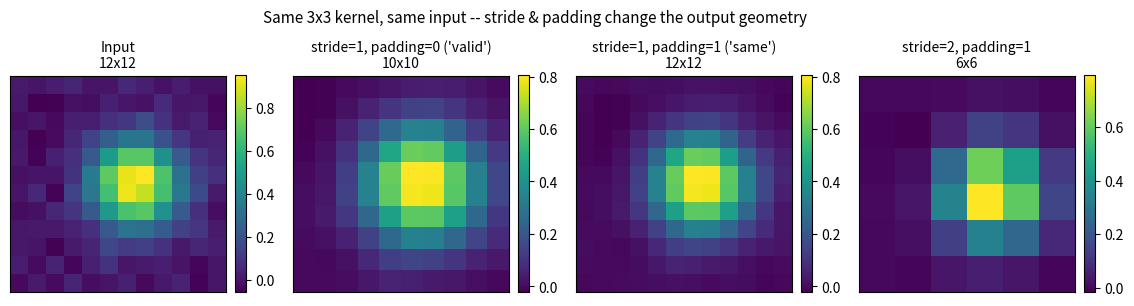

Source code (Python):
"""
Kernels, stride, and padding, made visible.

Same 3x3 kernel, same input image -- three different (stride, padding)
settings produce three very different output feature-map sizes. This
makes the output-size formula concrete instead of abstract algebra.
"""
import numpy as np
import matplotlib.pyplot as plt

np.random.seed(42)

# ---- Build a tiny synthetic 12x12 "image": a soft blob on a dark field ----
n = 12
yy, xx = np.mgrid[0:n, 0:n]
cy, cx = 5.5, 6.5
img = np.exp(-((yy - cy) ** 2 + (xx - cx) ** 2) / 6.0)   # smooth Gaussian bump
img += 0.03 * np.random.randn(n, n)                       # tiny sensor noise

# ---- A simple averaging/blur kernel (keeps the demo about geometry, ----
# ---- not about what the kernel detects) --------------------------------
kernel = np.array([[1, 2, 1],
                    [2, 4, 2],
                    [1, 2, 1]], dtype=float)
kernel /= kernel.sum()
k = kernel.shape[0]


def conv2d(image, kernel, stride=1, padding=0):
    """Manual cross-correlation with explicit stride and zero-padding."""
    k = kernel.shape[0]
    if padding > 0:
        image = np.pad(image, padding, mode="constant", constant_values=0.0)
    h, w = image.shape
    out_h = (h - k) // stride + 1                 # the formula from today's lesson
    out_w = (w - k) // stride + 1
    out = np.zeros((out_h, out_w))
    for i in range(out_h):
        for j in range(out_w):
            r, c = i * stride, j * stride           # top-left corner of this window, jumping by `stride`
            patch = image[r:r + k, c:c + k]
            out[i, j] = np.sum(patch * kernel)
    return out


# Three settings, same kernel, same input:
valid = conv2d(img, kernel, stride=1, padding=0)      # "valid": shrinks
same = conv2d(img, kernel, stride=1, padding=(k - 1) // 2)   # "same": size-preserving
strided = conv2d(img, kernel, stride=2, padding=(k - 1) // 2)  # stride-2 downsample

panels = [
    (img, f"Input\n{img.shape[0]}x{img.shape[1]}"),
    (valid, f"stride=1, padding=0 ('valid')\n{valid.shape[0]}x{valid.shape[1]}"),
    (same, f"stride=1, padding=1 ('same')\n{same.shape[0]}x{same.shape[1]}"),
    (strided, f"stride=2, padding=1\n{strided.shape[0]}x{strided.shape[1]}"),
]

fig, axes = plt.subplots(1, 4, figsize=(14, 3.6))
for ax, (data, title) in zip(axes, panels):
    im = ax.imshow(data, cmap="viridis")
    ax.set_title(title, fontsize=10)
    ax.set_xticks([])
    ax.set_yticks([])
    fig.colorbar(im, ax=ax, fraction=0.046, pad=0.04)

fig.suptitle("Same 3x3 kernel, same input -- stride & padding change the output geometry", fontsize=11)
plt.savefig("graph_DAY_34.png", dpi=120, bbox_inches="tight")
